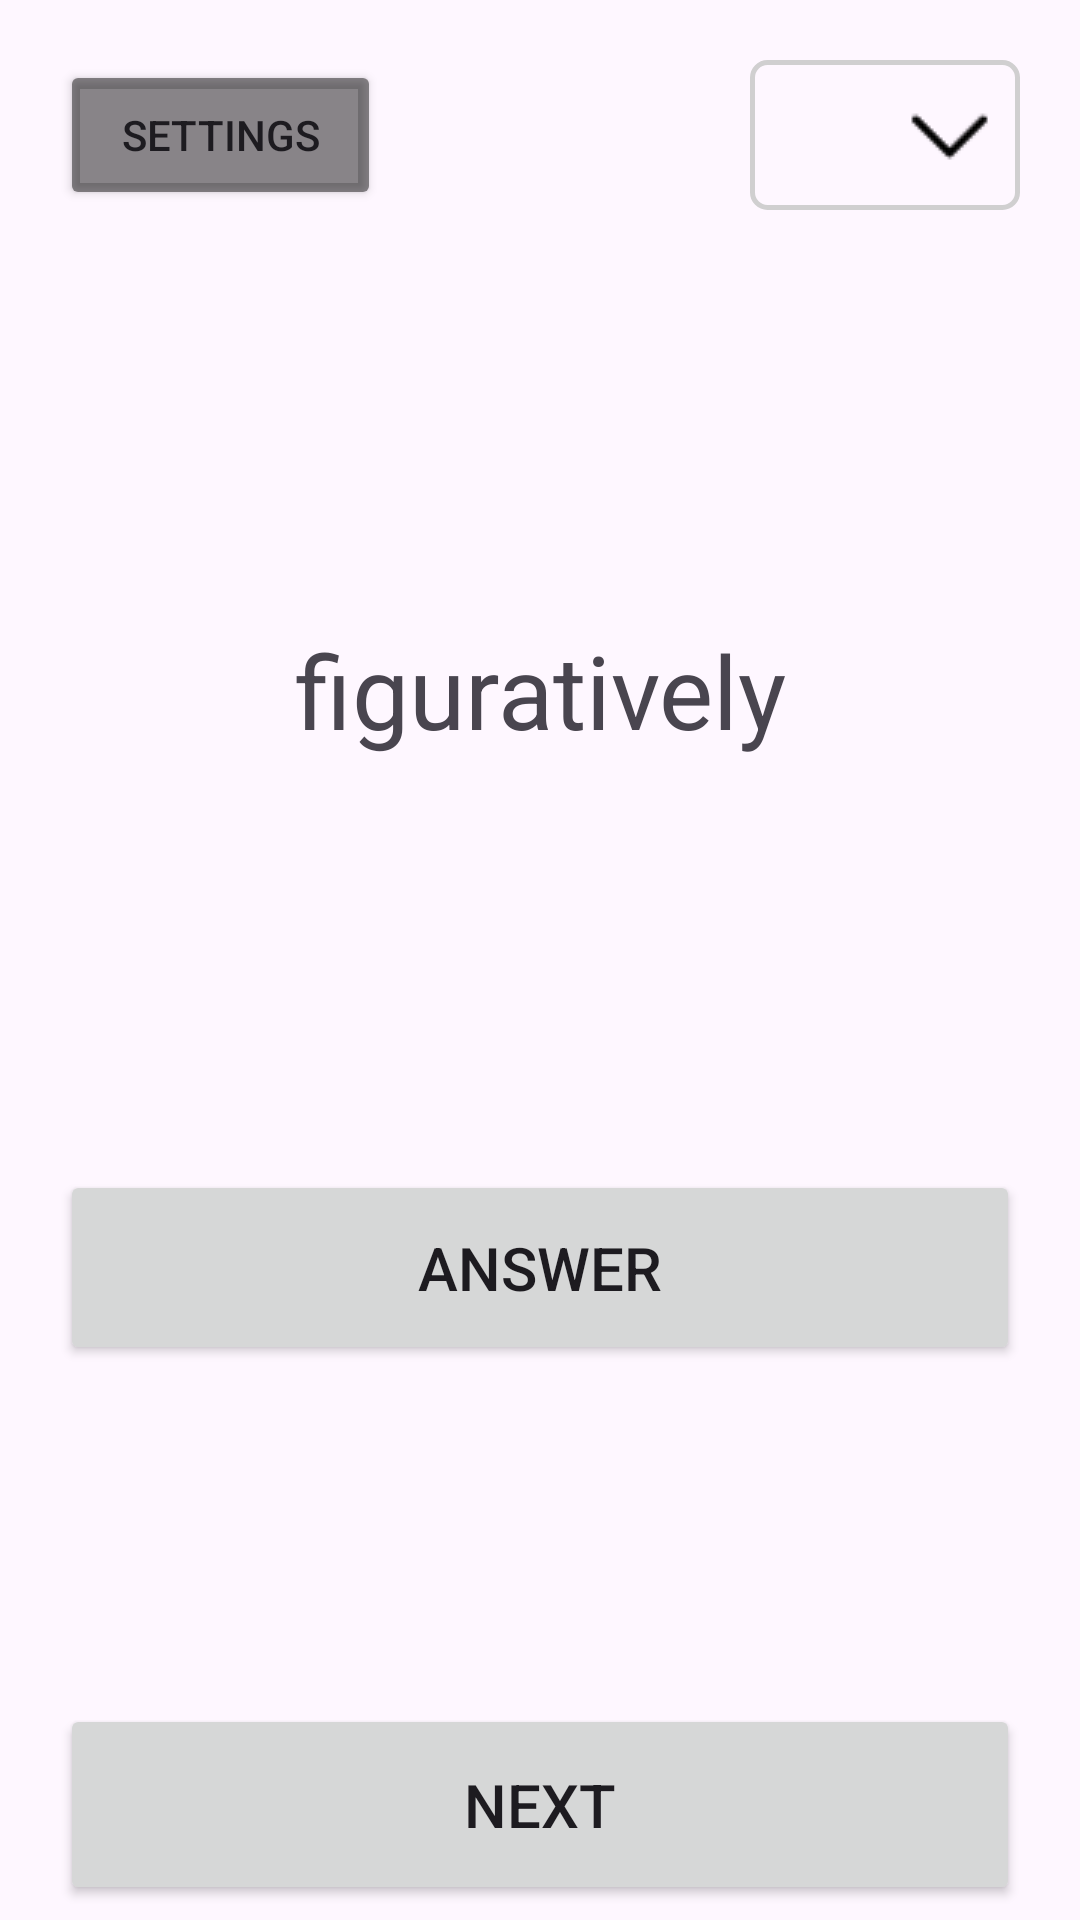

Reconstruct the res/layout file that produces this screen, plus the resources it refers to.
<!-- AndroidManifest.xml: application theme Theme.EnglishApp -->
<!-- res/layout/activity_main.xml -->
<?xml version="1.0" encoding="utf-8"?>
<androidx.constraintlayout.widget.ConstraintLayout
    xmlns:android="http://schemas.android.com/apk/res/android"
    xmlns:app="http://schemas.android.com/apk/res-auto"
    xmlns:tools="http://schemas.android.com/tools"
    android:layout_width="match_parent"
    android:layout_height="match_parent"
    android:textAlignment="viewStart"
    android:paddingHorizontal="20dp"
    tools:context=".MainActivity">

    <androidx.constraintlayout.widget.ConstraintLayout
        android:layout_width="match_parent"
        android:layout_height="0dp"
        android:paddingVertical="20dp"
        app:layout_constraintStart_toStartOf="parent"
        app:layout_constraintTop_toTopOf="parent"
        app:layout_constraintBottom_toTopOf="@+id/buttonNext">

        <LinearLayout
            android:layout_width="match_parent"
            android:layout_height="match_parent"
            android:orientation="vertical"
            app:layout_constraintTop_toTopOf="parent">

            <androidx.constraintlayout.widget.ConstraintLayout
                android:layout_width="match_parent"
                android:layout_height="wrap_content"
                android:paddingBottom="20dp">

                <Button
                    android:id="@+id/settingsButton"
                    android:layout_width="107dp"
                    android:layout_height="50dp"
                    android:text="Settings"
                    android:backgroundTint="@color/dark_grey"
                    app:layout_constraintStart_toStartOf="parent"
                    app:layout_constraintTop_toTopOf="parent"/>

                <Spinner
                    android:id="@+id/dropdownQuestionLang"
                    android:layout_width="90dp"
                    android:layout_height="50dp"
                    android:background="@drawable/spinner_langs"
                    app:layout_constraintEnd_toEndOf="parent"
                    app:layout_constraintTop_toTopOf="parent" />

            </androidx.constraintlayout.widget.ConstraintLayout>

            <TextView
                android:id="@+id/textViewQuestion"
                android:layout_width="match_parent"
                android:layout_height="280dp"
                android:gravity="center"
                android:text="figuratively"
                android:textAlignment="center"
                android:textIsSelectable="true"
                android:textSize="34sp"
                android:layout_marginBottom="20dp"
                app:layout_constraintHorizontal_bias="0.49" />

            <Button
                android:id="@+id/buttonAnswer"
                android:layout_width="match_parent"
                android:layout_height="65dp"
                android:layout_marginBottom="20dp"
                android:text="Answer"
                android:textSize="20sp"
                android:visibility="visible" />

            <TextView
                android:id="@+id/textViewResult"
                android:layout_width="match_parent"
                android:layout_height="match_parent"
                android:scrollbars="vertical"
                android:textIsSelectable="true"
                android:textSize="20sp" />

        </LinearLayout>

    </androidx.constraintlayout.widget.ConstraintLayout>

    <Button
        android:id="@+id/buttonNext"
        android:layout_width="match_parent"
        android:layout_height="67dp"
        android:text="Next"
        android:layout_marginBottom="5dp"
        android:textSize="20sp"
        android:visibility="visible"
        app:layout_constraintBottom_toBottomOf="parent" />

</androidx.constraintlayout.widget.ConstraintLayout>
<!-- resources referenced by this layout -->
<resources>
  <color name="dark_grey">#77000000</color>
  <!-- drawable spinner_langs (drawable) -->
  <?xml version="1.0" encoding="utf-8"?>
  <selector xmlns:android="http://schemas.android.com/apk/res/android">
  
      <item>
          <layer-list>
              <item>
                  <shape android:shape="rectangle">
                      <padding
                          android:left="4dp"
                          android:top="4dp"
                          android:right="4dp"
                          android:bottom="4dp"
                          />
                      <stroke android:width="5px" android:color="#D0CFD0" />
                      <corners android:radius="5dp" />
                  </shape>
              </item>
  
              <item>
  
                  <bitmap android:gravity="center|right" android:src="@drawable/arrow" />
  
              </item>
  
          </layer-list>
      </item>
  </selector>
  <style name="Theme.EnglishApp" parent="Base.Theme.EnglishApp" />
  <!-- drawable arrow: png bitmap (drawable, 305 bytes) -->
  <style name="Base.Theme.EnglishApp" parent="Theme.Material3.DayNight.NoActionBar">
          
          <item name="colorPrimary">@color/blue</item>
      </style>
  <color name="blue">#3292DD</color>
</resources>
